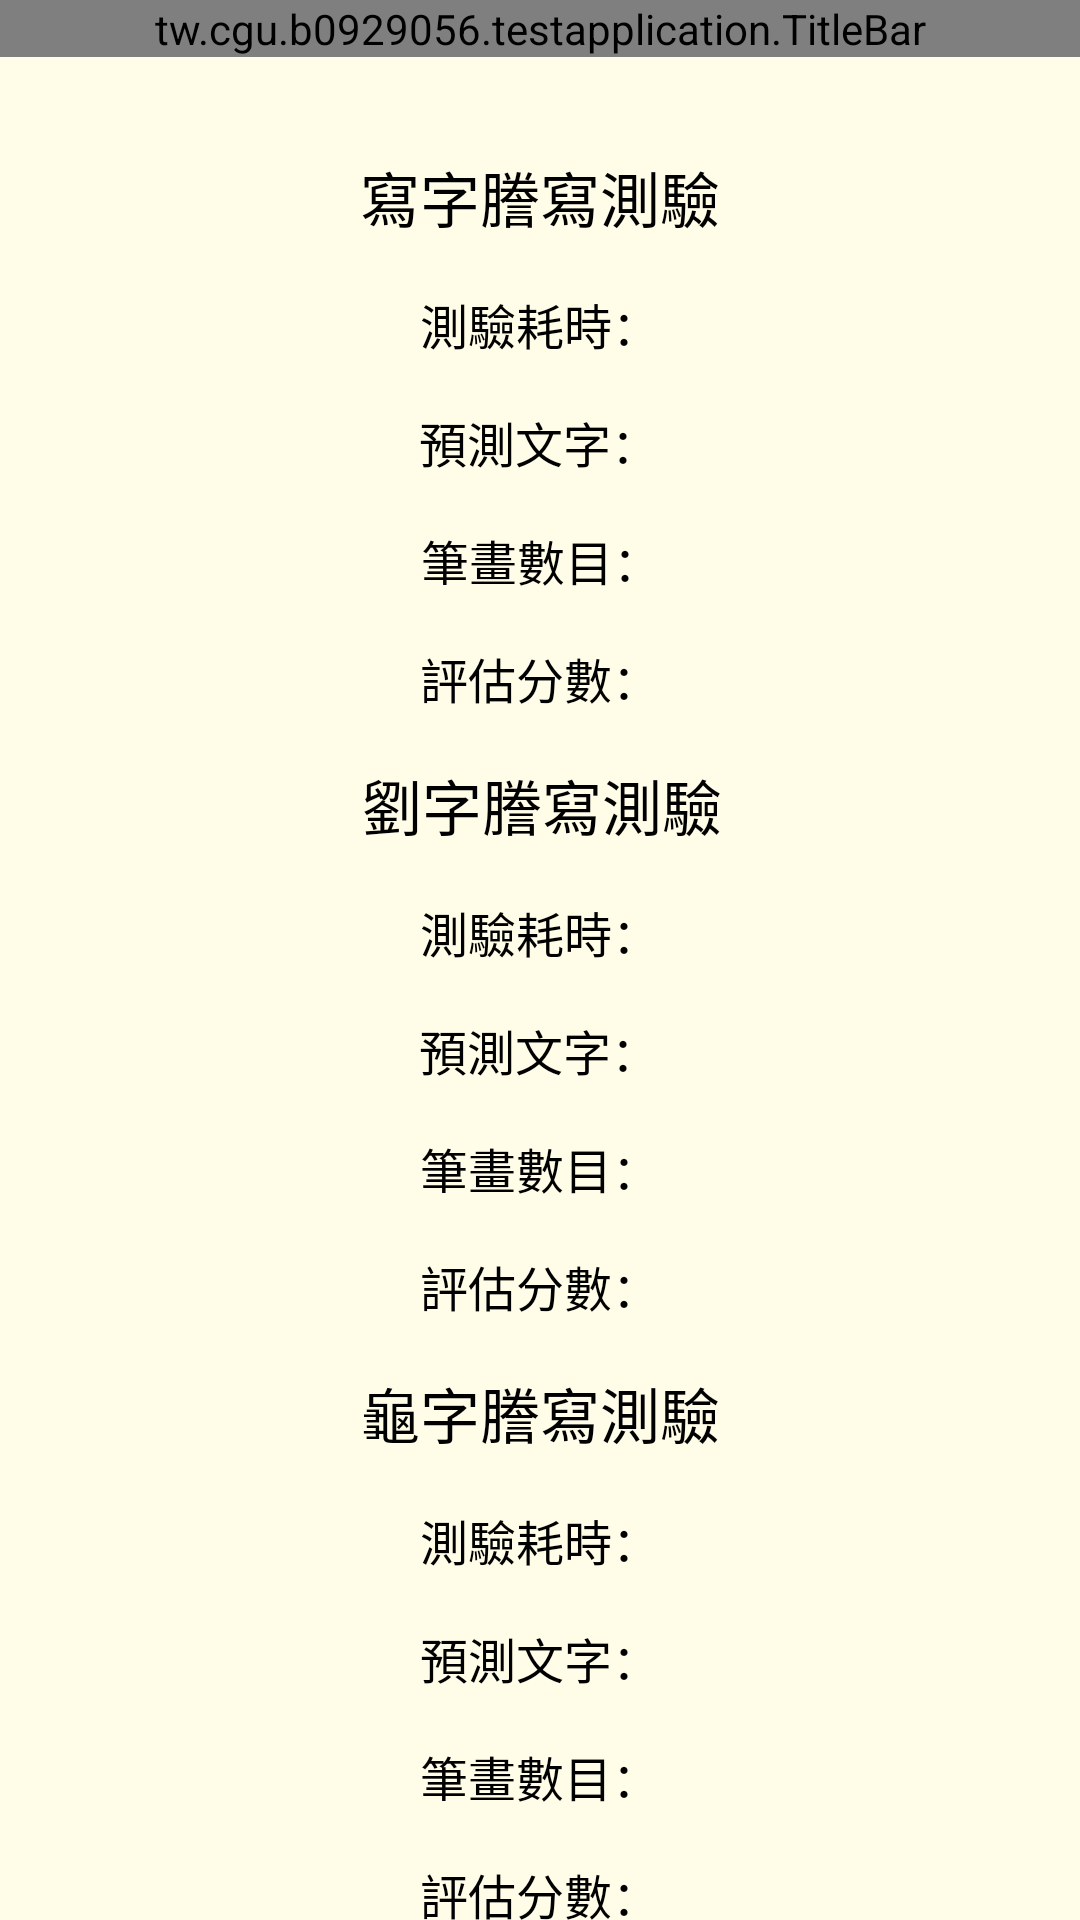

The Android layout XML behind this screen, and the referenced resources:
<!-- AndroidManifest.xml: application theme Theme.TestApplication -->
<!-- res/layout/activity_transcription_result.xml -->
<?xml version="1.0" encoding="utf-8"?>
<androidx.constraintlayout.widget.ConstraintLayout xmlns:android="http://schemas.android.com/apk/res/android"
    xmlns:app="http://schemas.android.com/apk/res-auto"
    xmlns:tools="http://schemas.android.com/tools"
    android:layout_width="match_parent"
    android:layout_height="match_parent"
    android:background="#FFFDE7"
    tools:context=".TranscriptionResult">

    <tw.cgu.b0929056.testapplication.TitleBar
        android:layout_width="match_parent"
        android:layout_height="wrap_content"
        android:id="@+id/title_bar"
        app:layout_constraintEnd_toEndOf="parent"
        app:layout_constraintStart_toStartOf="parent"
        app:layout_constraintTop_toTopOf="parent" />

    <TextView
        android:id="@+id/SubTitle1"
        android:layout_width="wrap_content"
        android:layout_height="wrap_content"
        android:layout_marginStart="32dp"
        android:layout_marginTop="32dp"
        android:layout_marginEnd="32dp"
        android:text="寫字謄寫測驗"
        android:textColor="@color/black"
        android:textSize="20sp"
        app:layout_constraintEnd_toEndOf="parent"
        app:layout_constraintStart_toStartOf="parent"
        app:layout_constraintTop_toBottomOf="@+id/title_bar" />

    <TextView
        android:id="@+id/SubTitle2"
        android:layout_width="wrap_content"
        android:layout_height="wrap_content"
        android:layout_marginStart="32dp"
        android:layout_marginTop="16dp"
        android:layout_marginEnd="32dp"
        android:text="劉字謄寫測驗"
        android:textColor="@color/black"
        android:textSize="20sp"
        app:layout_constraintEnd_toEndOf="parent"
        app:layout_constraintHorizontal_bias="0.503"
        app:layout_constraintStart_toStartOf="parent"
        app:layout_constraintTop_toBottomOf="@+id/Xie_Score" />

    <TextView
        android:id="@+id/SubTitle3"
        android:layout_width="wrap_content"
        android:layout_height="wrap_content"
        android:layout_marginStart="32dp"
        android:layout_marginTop="16dp"
        android:layout_marginEnd="32dp"
        android:text="龜字謄寫測驗"
        android:textColor="@color/black"
        android:textSize="20sp"
        app:layout_constraintEnd_toEndOf="parent"
        app:layout_constraintStart_toStartOf="parent"
        app:layout_constraintTop_toBottomOf="@+id/Liu_Score" />

    <TextView
        android:id="@+id/Xie_Time"
        android:layout_width="wrap_content"
        android:layout_height="wrap_content"
        android:layout_marginStart="32dp"
        android:layout_marginTop="16dp"
        android:layout_marginEnd="32dp"
        android:text="測驗耗時："
        android:textColor="@color/black"
        android:textSize="16sp"
        app:layout_constraintEnd_toEndOf="parent"
        app:layout_constraintStart_toStartOf="parent"
        app:layout_constraintTop_toBottomOf="@+id/SubTitle1" />

    <TextView
        android:id="@+id/Liu_Time"
        android:layout_width="wrap_content"
        android:layout_height="wrap_content"
        android:layout_marginStart="32dp"
        android:layout_marginTop="16dp"
        android:layout_marginEnd="32dp"
        android:text="測驗耗時："
        android:textColor="@color/black"
        android:textSize="16sp"
        app:layout_constraintEnd_toEndOf="parent"
        app:layout_constraintStart_toStartOf="parent"
        app:layout_constraintTop_toBottomOf="@+id/SubTitle2" />

    <TextView
        android:id="@+id/Gui_Time"
        android:layout_width="wrap_content"
        android:layout_height="wrap_content"
        android:layout_marginStart="32dp"
        android:layout_marginTop="16dp"
        android:layout_marginEnd="32dp"
        android:text="測驗耗時："
        android:textColor="@color/black"
        android:textSize="16sp"
        app:layout_constraintEnd_toEndOf="parent"
        app:layout_constraintStart_toStartOf="parent"
        app:layout_constraintTop_toBottomOf="@+id/SubTitle3" />

    <TextView
        android:id="@+id/Xie_Pred_Str"
        android:layout_width="wrap_content"
        android:layout_height="wrap_content"
        android:layout_marginStart="32dp"
        android:layout_marginTop="16dp"
        android:layout_marginEnd="32dp"
        android:text="預測文字："
        android:textColor="@color/black"
        android:textSize="16sp"
        app:layout_constraintEnd_toEndOf="parent"
        app:layout_constraintHorizontal_bias="0.498"
        app:layout_constraintStart_toStartOf="parent"
        app:layout_constraintTop_toBottomOf="@+id/Xie_Time" />

    <TextView
        android:id="@+id/Liu_Pred_Str"
        android:layout_width="wrap_content"
        android:layout_height="wrap_content"
        android:layout_marginStart="32dp"
        android:layout_marginTop="16dp"
        android:layout_marginEnd="32dp"
        android:text="預測文字："
        android:textColor="@color/black"
        android:textSize="16sp"
        app:layout_constraintEnd_toEndOf="parent"
        app:layout_constraintHorizontal_bias="0.498"
        app:layout_constraintStart_toStartOf="parent"
        app:layout_constraintTop_toBottomOf="@+id/Liu_Time" />

    <TextView
        android:id="@+id/Gui_Pred_Str"
        android:layout_width="wrap_content"
        android:layout_height="wrap_content"
        android:layout_marginStart="32dp"
        android:layout_marginTop="16dp"
        android:layout_marginEnd="32dp"
        android:text="預測文字："
        android:textColor="@color/black"
        android:textSize="16sp"
        app:layout_constraintEnd_toEndOf="parent"
        app:layout_constraintStart_toStartOf="parent"
        app:layout_constraintTop_toBottomOf="@+id/Gui_Time" />

    <TextView
        android:id="@+id/Xie_Strokes"
        android:layout_width="wrap_content"
        android:layout_height="wrap_content"
        android:layout_marginStart="32dp"
        android:layout_marginTop="16dp"
        android:layout_marginEnd="32dp"
        android:text="筆畫數目："
        android:textColor="@color/black"
        android:textSize="16sp"
        app:layout_constraintEnd_toEndOf="parent"
        app:layout_constraintHorizontal_bias="0.501"
        app:layout_constraintStart_toStartOf="parent"
        app:layout_constraintTop_toBottomOf="@+id/Xie_Pred_Str" />

    <TextView
        android:id="@+id/Liu_Strokes"
        android:layout_width="wrap_content"
        android:layout_height="wrap_content"
        android:layout_marginStart="32dp"
        android:layout_marginTop="16dp"
        android:layout_marginEnd="32dp"
        android:text="筆畫數目："
        android:textColor="@color/black"
        android:textSize="16sp"
        app:layout_constraintEnd_toEndOf="parent"
        app:layout_constraintStart_toStartOf="parent"
        app:layout_constraintTop_toBottomOf="@+id/Liu_Pred_Str" />

    <TextView
        android:id="@+id/Gui_Strokes"
        android:layout_width="wrap_content"
        android:layout_height="wrap_content"
        android:layout_marginStart="32dp"
        android:layout_marginTop="16dp"
        android:layout_marginEnd="32dp"
        android:text="筆畫數目："
        android:textColor="@color/black"
        android:textSize="16sp"
        app:layout_constraintEnd_toEndOf="parent"
        app:layout_constraintStart_toStartOf="parent"
        app:layout_constraintTop_toBottomOf="@+id/Gui_Pred_Str" />

    <TextView
        android:id="@+id/Xie_Score"
        android:layout_width="wrap_content"
        android:layout_height="wrap_content"
        android:layout_marginStart="32dp"
        android:layout_marginTop="16dp"
        android:layout_marginEnd="32dp"
        android:text="評估分數："
        android:textColor="@color/black"
        android:textSize="16sp"
        app:layout_constraintEnd_toEndOf="parent"
        app:layout_constraintStart_toStartOf="parent"
        app:layout_constraintTop_toBottomOf="@+id/Xie_Strokes" />

    <TextView
        android:id="@+id/Liu_Score"
        android:layout_width="wrap_content"
        android:layout_height="wrap_content"
        android:layout_marginStart="32dp"
        android:layout_marginTop="16dp"
        android:layout_marginEnd="32dp"
        android:text="評估分數："
        android:textColor="@color/black"
        android:textSize="16sp"
        app:layout_constraintEnd_toEndOf="parent"
        app:layout_constraintStart_toStartOf="parent"
        app:layout_constraintTop_toBottomOf="@+id/Liu_Strokes" />

    <TextView
        android:id="@+id/Gui_Score"
        android:layout_width="wrap_content"
        android:layout_height="wrap_content"
        android:layout_marginStart="32dp"
        android:layout_marginTop="16dp"
        android:layout_marginEnd="32dp"
        android:text="評估分數："
        android:textColor="@color/black"
        android:textSize="16sp"
        app:layout_constraintEnd_toEndOf="parent"
        app:layout_constraintStart_toStartOf="parent"
        app:layout_constraintTop_toBottomOf="@+id/Gui_Strokes" />

</androidx.constraintlayout.widget.ConstraintLayout>
<!-- resources referenced by this layout -->
<resources>
  <style name="Theme.TestApplication" parent="Base.Theme.TestApplication" />
  <style name="Base.Theme.TestApplication" parent="Theme.Material3.DayNight.NoActionBar">
          
          
      </style>
  <!-- not gathered from this repository: default colours our renderer supplied (Android Studio template values) -->
  <color name="black">#FF000000</color>
</resources>
